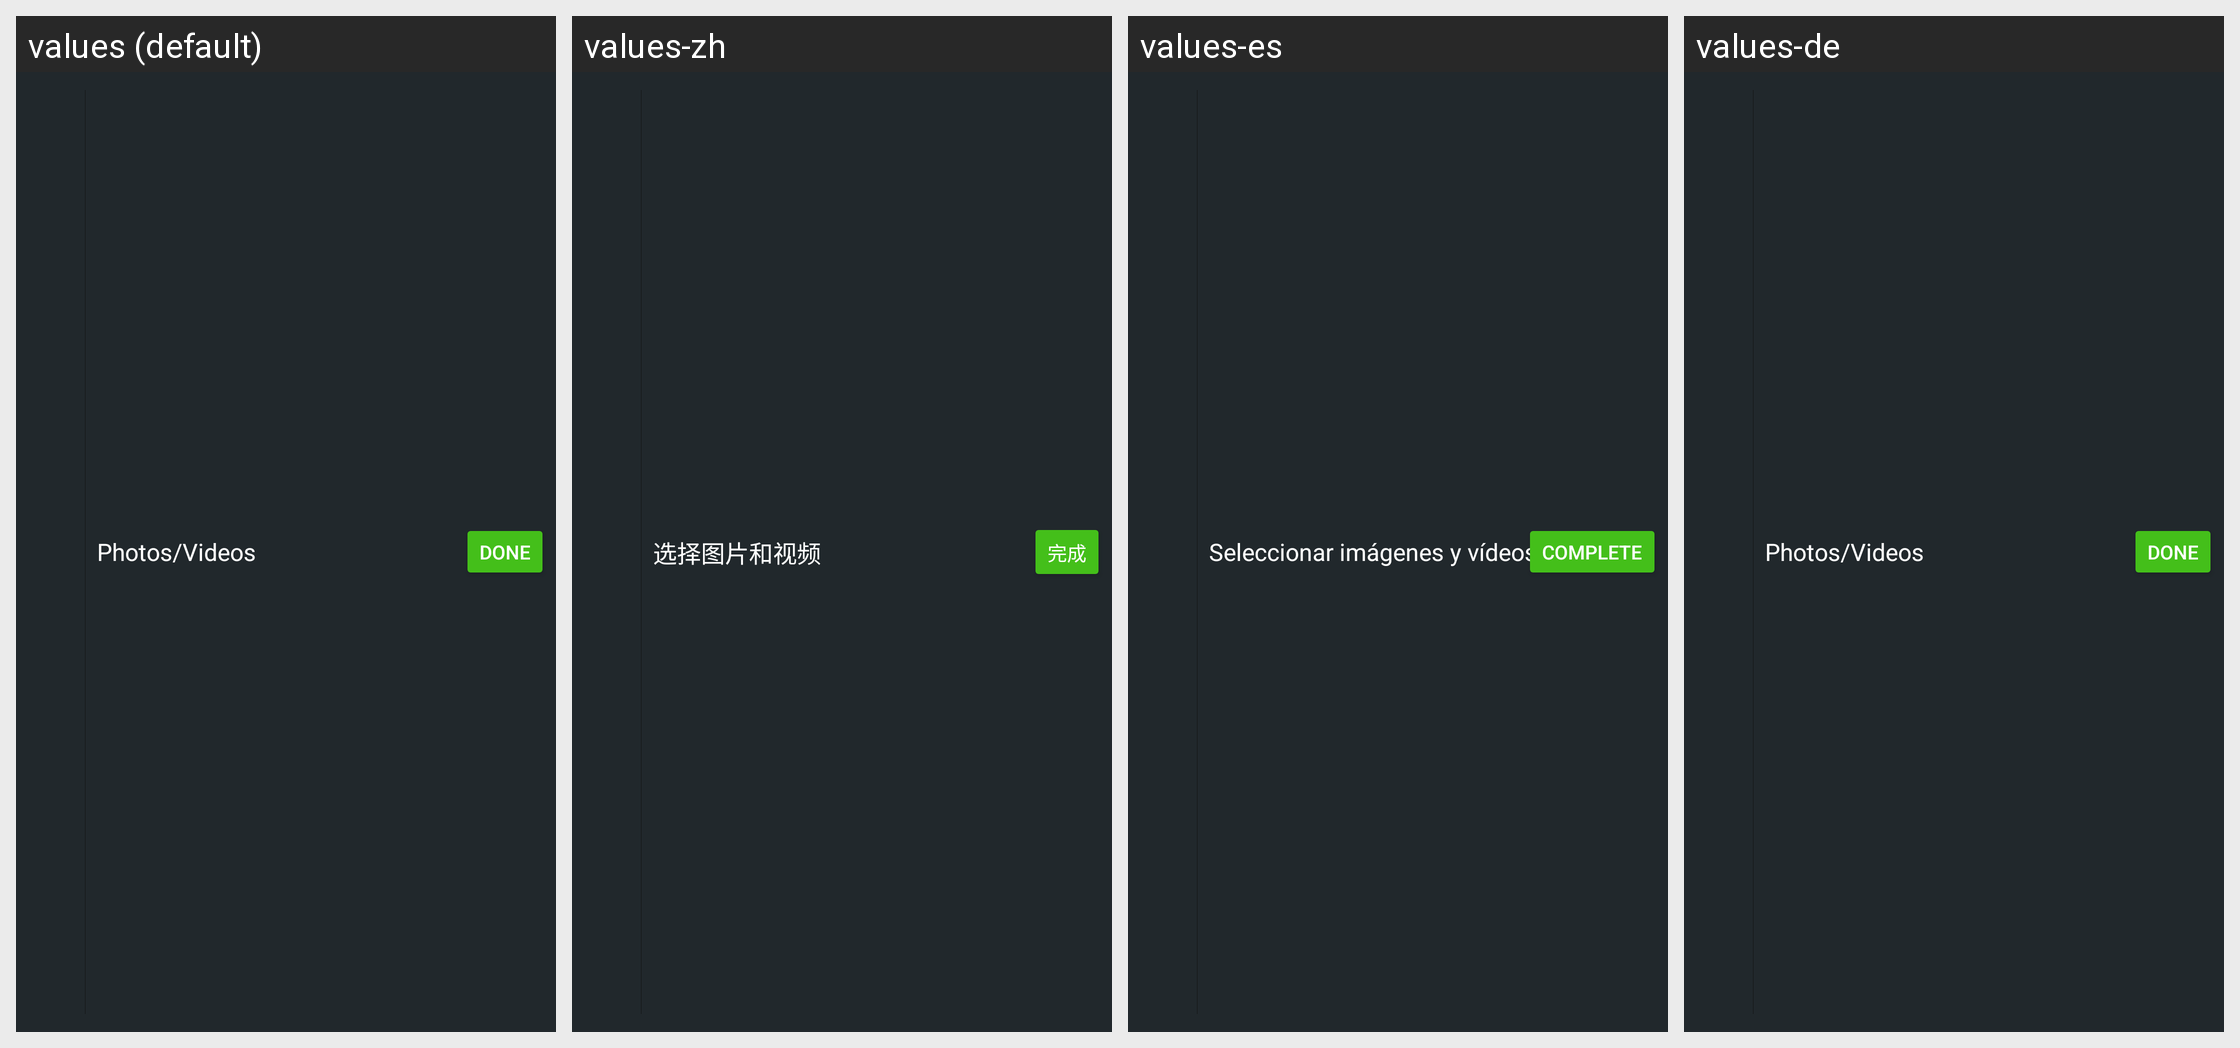

Here is an Android app screen in its default locale and in the app's own translations. Write out the translated-string differences for the strings that appear on this screen.
Android screen res/layout/dcloud_gallery_picker_actionbar.xml rendered under 4 locales, left to right: values (default), values-zh, values-es, values-de. Device: Nexus 5 (rendered at 1080×1920; each locale shown at half size, 540×960, under a caption strip naming it); theme Theme.MaterialComponents.DayNight.NoActionBar.
Other locales in the repository, not shown: values-en, values-en-rAU, values-en-rCA, values-en-rGB, values-en-rIE, values-en-rIN, values-en-rSG, values-ja, values-ko, values-pt, values-th, values-zh-rCN, values-zh-rHK, values-zh-rOM, values-zh-rTW.
Strings drawn on this screen, with the default value and each locale's value (text and hints the layout hard-codes, and strings that could not be matched under every locale, appear in the picture but are not listed):

dcloud_gallery_select_title
  values: Photos/Videos
  values-zh: 选择图片和视频
  values-es: Seleccionar imágenes y vídeos
  values-de: Photos/Videos  [not translated; the default value is used]

dcloud_gallery_done
  values: Done
  values-zh: 完成
  values-es: Complete
  values-de: Done  [not translated; the default value is used]
